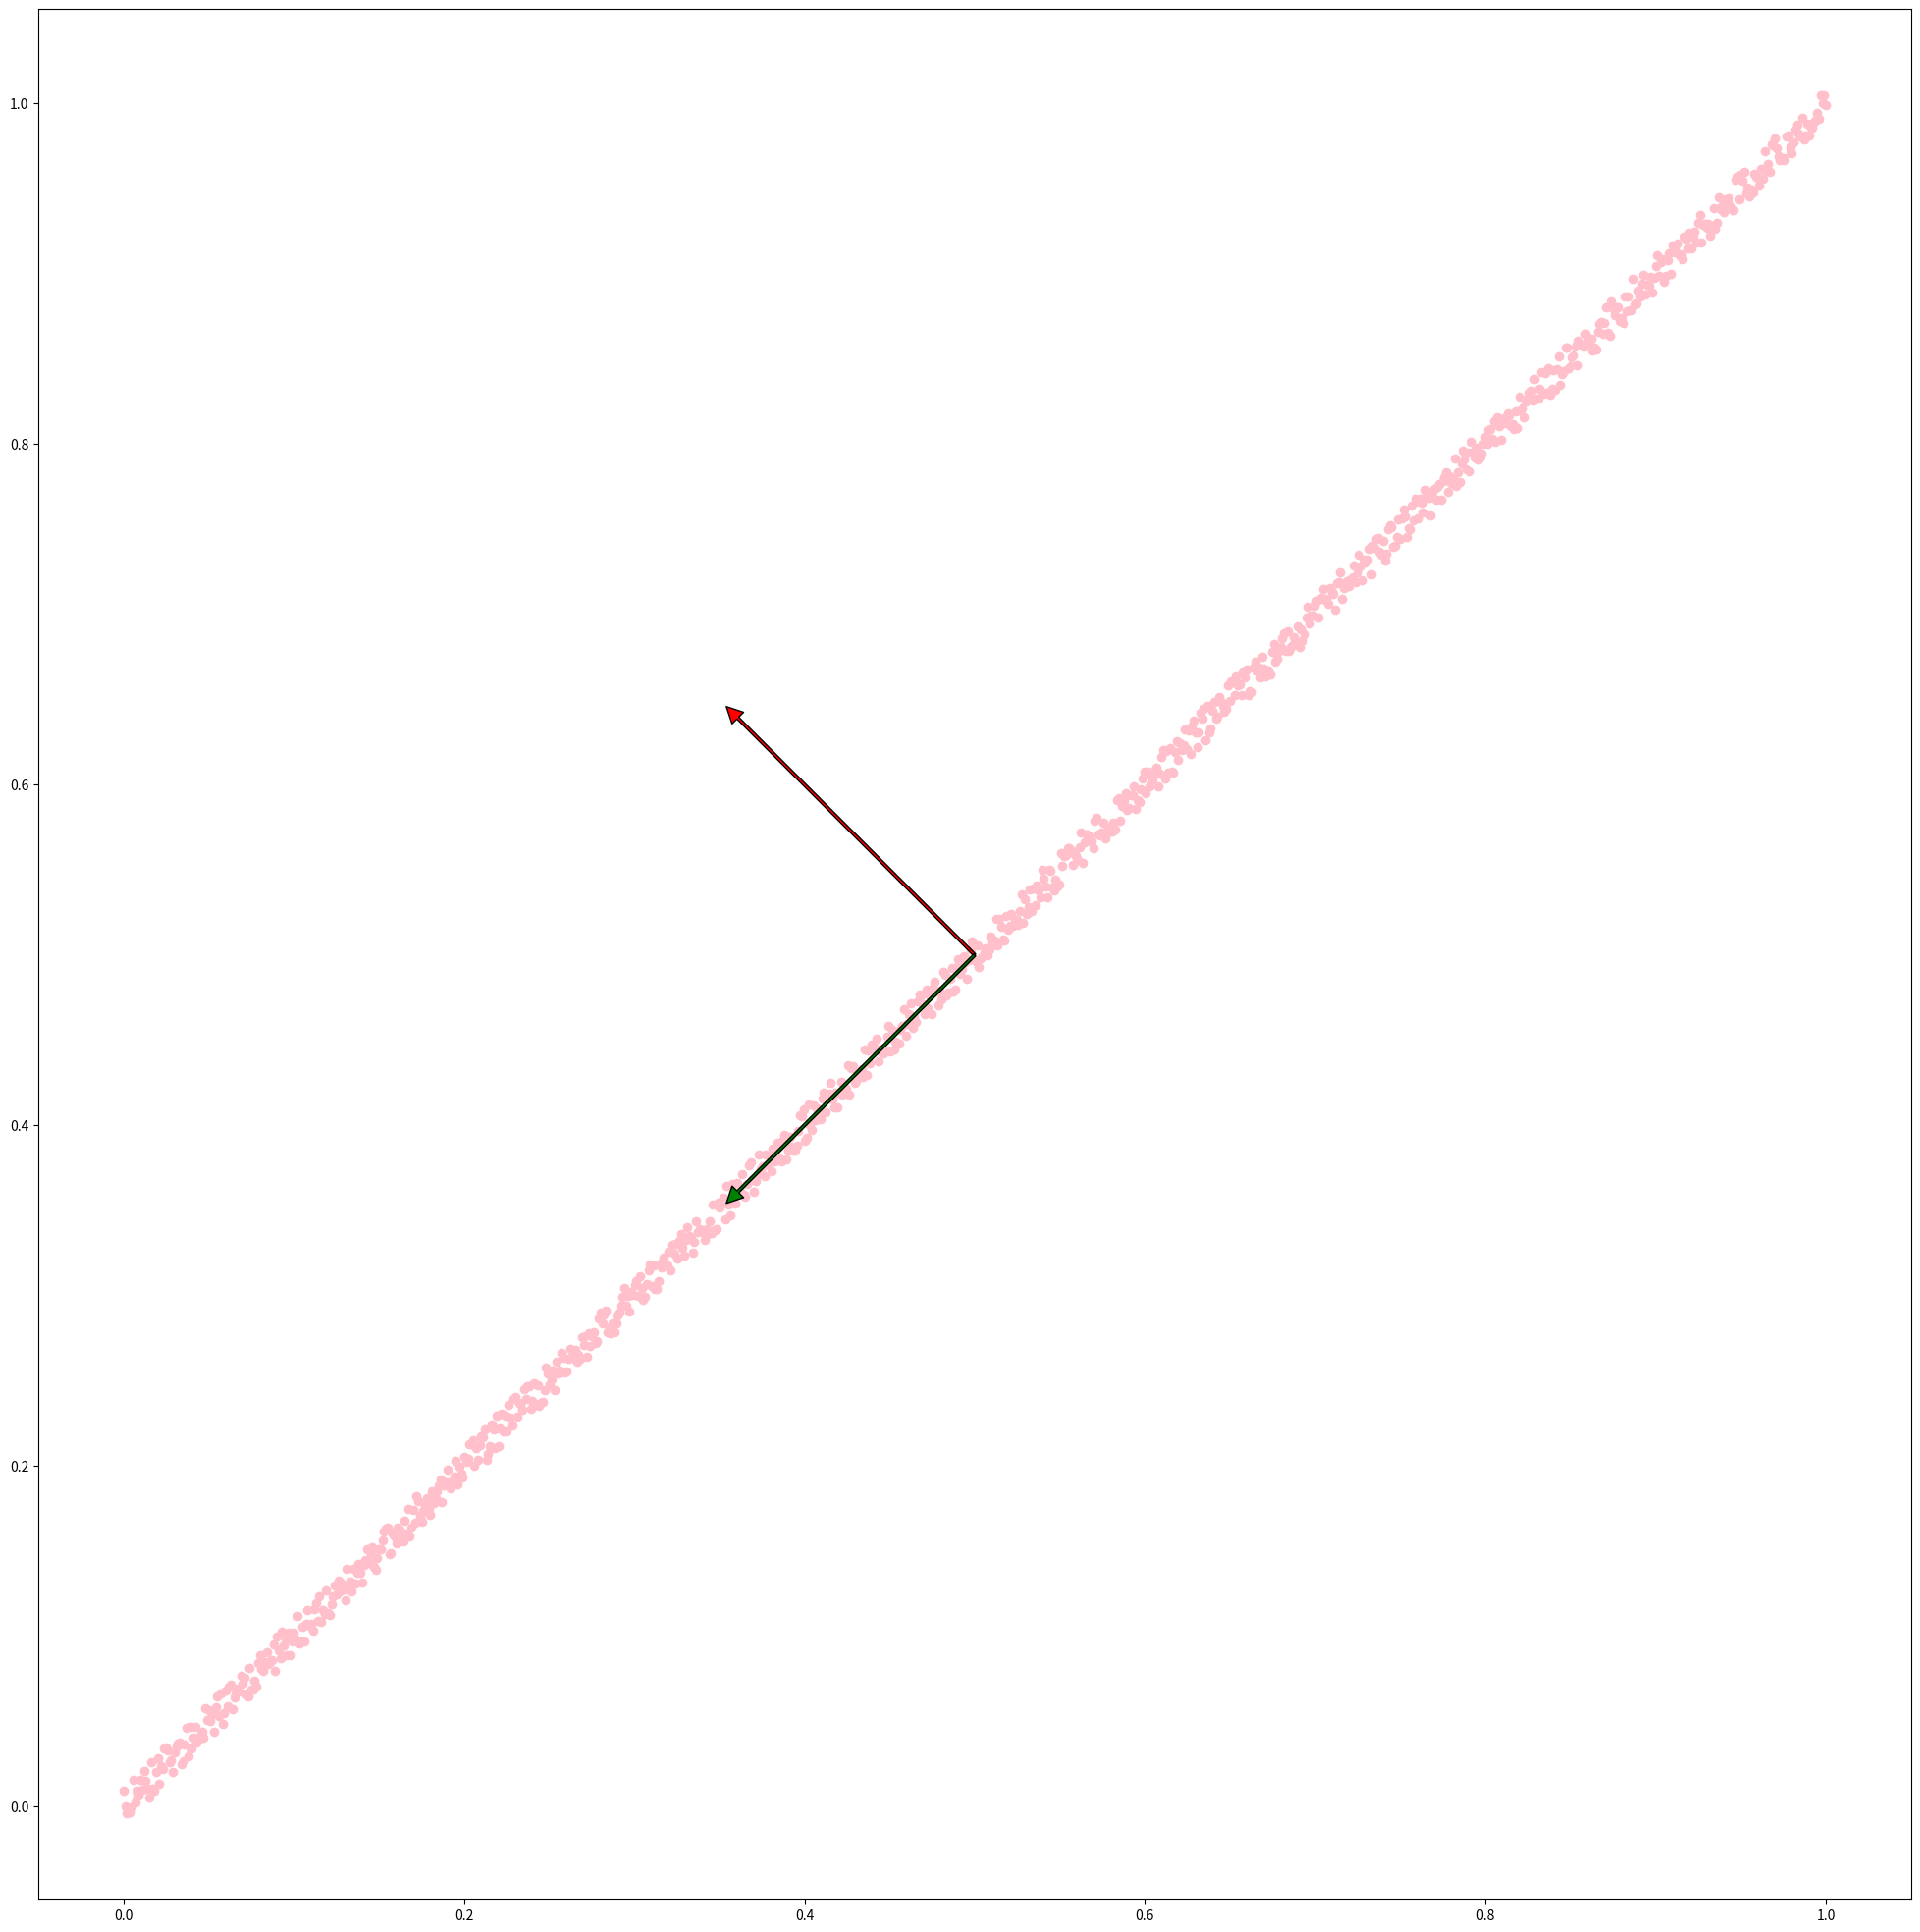

Generate this figure with matplotlib:
import numpy as np
from matplotlib import pyplot as plt

x1 = np.linspace(0, 1, 1000)
x2 = np.random.uniform(low=-0.01, high=0.01, size=(1000,)) + x1

data = np.array([x1, x2]).reshape((2, 1000))

eigen_values, eigen_vectors = np.linalg.eig(np.cov(data))

mean = data.T.mean(axis=0)

standard_deviation = np.dot(data.T, eigen_vectors).std(axis=0).mean()

figure, axis = plt.subplots(figsize=(25, 25))

plt.scatter(data[0, :], data[1, :], color='pink')

for i in range(2):
    eigen_vector = eigen_vectors[i]
    start = mean
    end = mean - standard_deviation * eigen_vector

    if i == 0:
        axis.annotate(
            '',
            xy=end,
            xycoords='data',
            xytext=start,
            textcoords='data',
            arrowprops=dict(facecolor='red', width=2.0)
        )

    elif i == 1:
        axis.annotate(
            '',
            xy=end,
            xycoords='data',
            xytext=start,
            textcoords='data',
            arrowprops=dict(facecolor='green', width=2.0)
        )

axis.set_aspect('equal')
plt.show()
